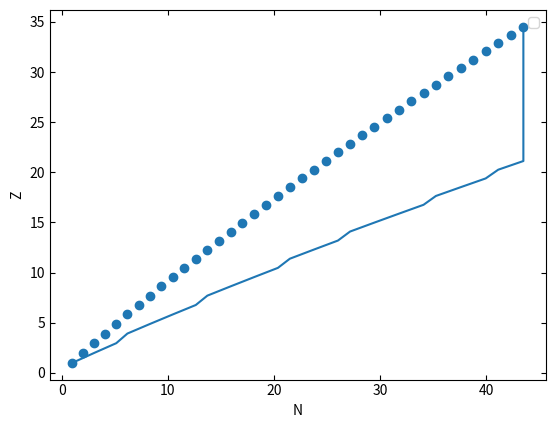

Write the Python code that produced this figure.
import numpy as np 
import matplotlib.pyplot as plt 
from scipy.optimize import minimize

c1 = 15.9
c2 = 18.4
c3 = 0.71
c4 = 23.2
c5 = 11.5

m_n = 939.565
m_hydrogen = 938.783
delta = 1   # even-even

def B(A,Z): # define binding energy
    N = A-Z
    return c1*A - c2*(A**(2/3)) - c3*(Z**2)*(A**(-1/3)) - c4*((N-Z)**2)/A + c5*delta*(A**(-1/2))

def M(Z,A): # Atomic mass 
    N = A-Z
    return Z*m_hydrogen + N*m_n - B(A,Z)

A = [2*i for i in range(1,40)]  # list of even constant A values

#soln = minimize(M, 10, args=(62))
#print(soln.x[0])

Zlist = []
for val in A:
    soln = minimize(M, 10, args=(val)) # for each A, find Z which minimize M(A,Z)
    Zlist.append(soln.x[0]) 

Nlist = [A[i] - Zlist[i] for i in range(0,39)]

plt.scatter(Nlist,Zlist)
plt.xlabel("N")
plt.tick_params(direction='in', top=True, right=True)
plt.ylabel("Z")
plt.legend()
#plt.show()



############### 1b ###################

def Bin(N,Z):   # binding energy
    A = N + Z
    if(N%2==0):
        return c1*A - c2*(A**(2/3)) - c3*(Z**2)*(A**(-1/3)) - c4*((N-Z)**2)/A + c5*delta*(A**(-1/2))
    else:
        return c1*A - c2*(A**(2/3)) - c3*(Z**2)*(A**(-1/3)) - c4*((N-Z)**2)/A

def s_n(Z, N): # neutron drip line
    return Bin(N,Z) - Bin(N-1,Z)    # we step down N with 1, but for odd-even change paring param(above)

def s_p(Z, N): # proton drip line
    return Bin(N,Z) - Bin(N,Z-1)


def Ndrip(Z):
    #N = [2*i for i in range(1,100)] # even number of neutrons
    nlist = []

    for i in Nlist:
        if(s_n(Z,i)>0):
            nlist.append(s_n(Z,i))
        else:
            break
    ind = nlist.index(nlist[-1])
    return Nlist[ind]
    
def Pdrip(Z):
    #N = [2*i for i in range(1,100)] # even number of nuetrons
    plist = []
    for i in Nlist:
        plist.append(np.abs(s_p(Z,i)))
    ind = plist.index(plist[-1])
    return plist[ind]

N_line = []
P_line = []
for i in Zlist:
    N_line.append(Ndrip(i))
    P_line.append(Pdrip(i))
#print(N_line)
print(P_line)

plt.plot(N_line, Zlist)

plt.show()


